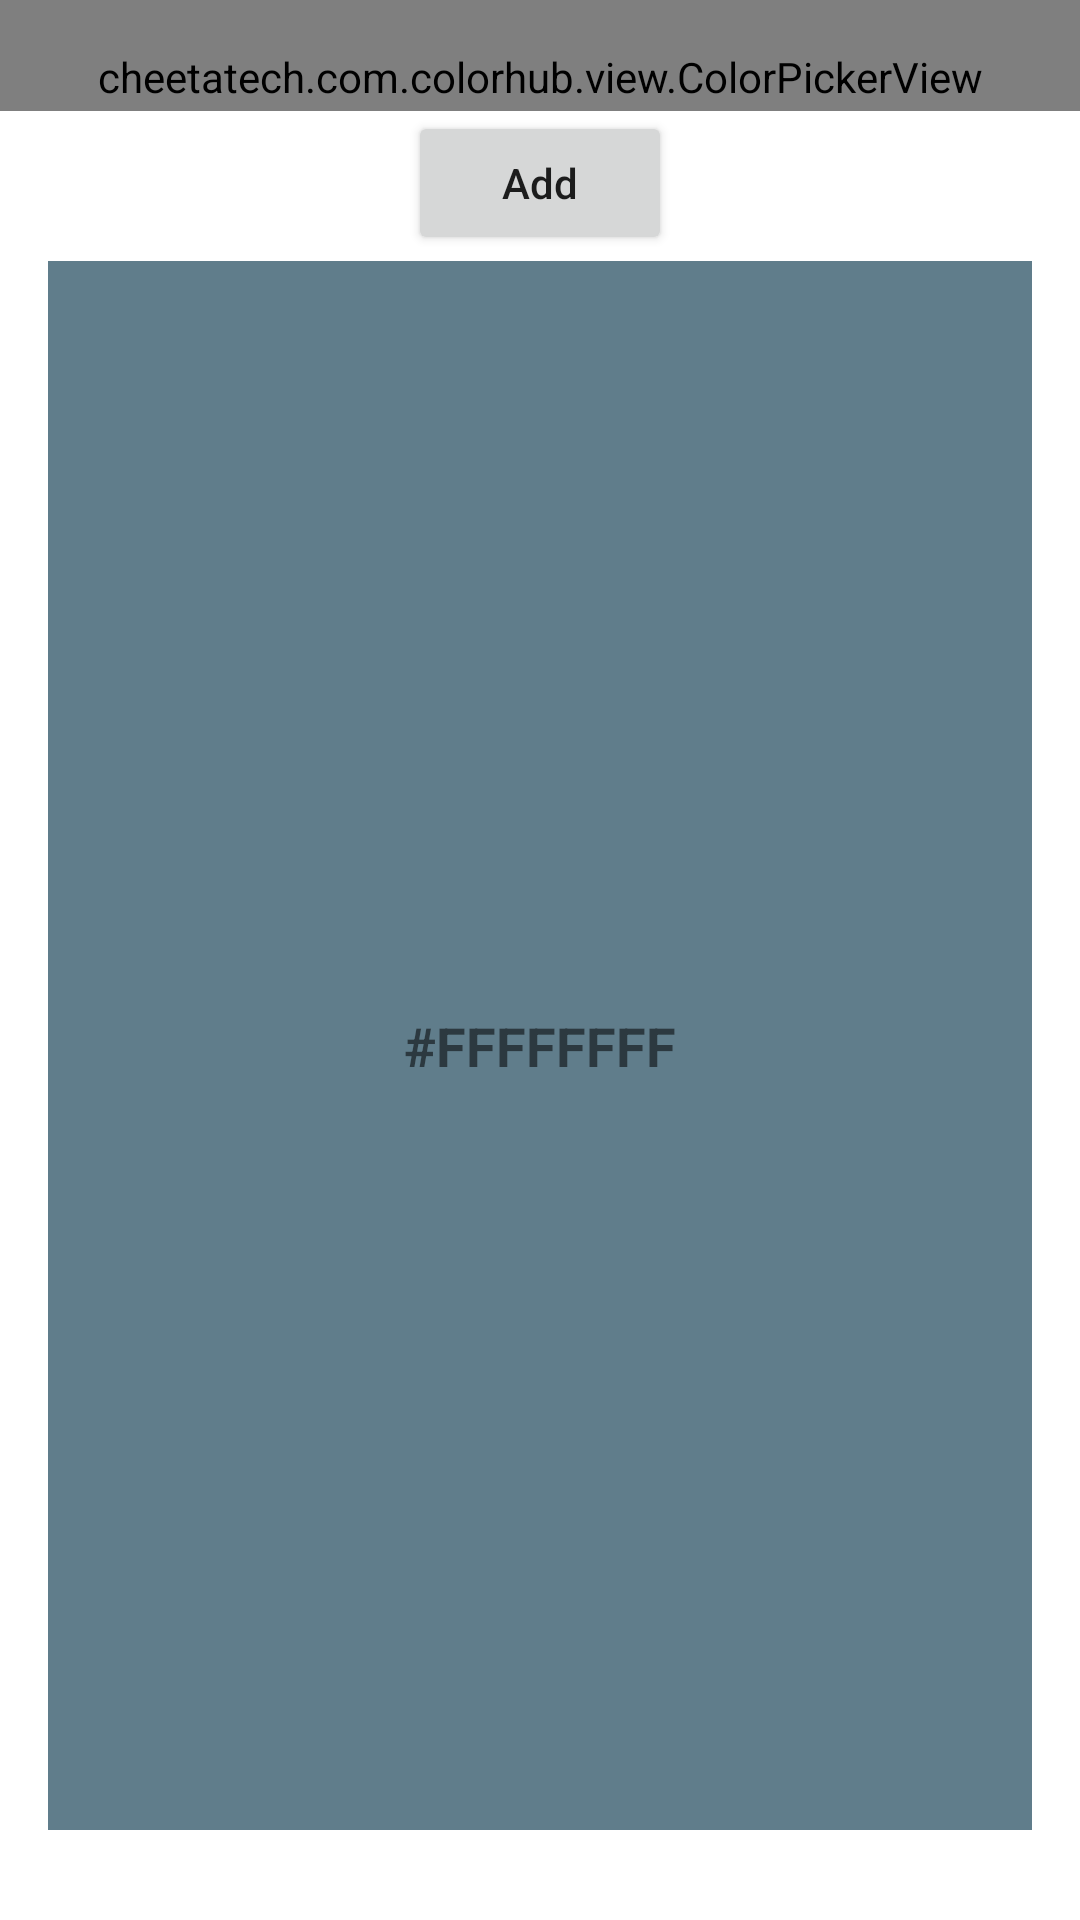

Layout XML and referenced resources for this Android screen:
<!-- AndroidManifest.xml: application theme AppTheme -->
<!-- res/layout/fragment_color_picker3.xml -->
<RelativeLayout xmlns:android="http://schemas.android.com/apk/res/android"
    android:layout_width="match_parent"
    android:layout_height="match_parent"
    android:background="@android:color/white"
    >
    <LinearLayout
        android:id="@+id/colorPickerLayout"
        android:layout_width="match_parent"
        android:layout_height="wrap_content"
        android:gravity="center_horizontal"
        android:orientation="vertical" >

        <cheetatech.com.colorhub.view.ColorPickerView
            android:id="@+id/colorpickerview__color_picker_view1"
            android:paddingTop="16dp"
            android:paddingLeft="16dp"
            android:paddingRight="16dp"
            android:paddingBottom="2dp"
            android:layout_width="match_parent"
            android:layout_height="match_parent" />
    </LinearLayout>

    <RelativeLayout
        android:id="@+id/add_button_layout"
        android:layout_width="match_parent"
        android:layout_height="wrap_content"
        android:layout_below="@+id/colorPickerLayout"
        >
        <Button
            android:id="@+id/add_button"
            android:layout_width="wrap_content"
            android:layout_height="wrap_content"
            android:text="@string/add_color"
            android:gravity="center"
            android:textAllCaps="false"
            android:layout_centerInParent="true"
            />
    </RelativeLayout>


    <LinearLayout
        android:id="@+id/groupLayout"
        android:layout_width="match_parent"
        android:layout_height="wrap_content"
        android:orientation="vertical"
        android:layout_marginLeft="16dp"
        android:layout_marginRight="16dp"
        android:background="@android:color/transparent"
        android:layout_below="@+id/add_button_layout"
        android:layout_marginBottom="30dp"
        >
        <LinearLayout
            android:layout_width="match_parent"
            android:layout_height="match_parent"
            android:id="@+id/colorLinearLayout"
            android:layout_marginTop="2dp"
            >
            <RelativeLayout
                android:layout_width="match_parent"
                android:layout_height="wrap_content"
                android:id="@id/colorView"
                android:background="@color/colorDrawerText"
                android:layout_above="@+id/keyboardLayout"
                >
                <TextView
                    android:id="@+id/color"
                    android:text="#FFFFFFFF"
                    android:textStyle="bold"
                    android:textSize="18sp"
                    android:gravity="center"
                    android:layout_width="match_parent"
                    android:layout_height="match_parent"
                    android:textAllCaps="true"
                    android:layout_centerInParent="true"
                    />

            </RelativeLayout>
        </LinearLayout>
    </LinearLayout>
</RelativeLayout>
<!-- resources referenced by this layout -->
<resources>
  <color name="colorDrawerText">#607D8B</color>
  <string name="add_color">Add</string>
  <style name="AppTheme" parent="Theme.AppCompat.Light.DarkActionBar">
          
          <item name="colorPrimary">@color/colorPrimary</item>
          <item name="colorPrimaryDark">@color/colorPrimaryDark</item>
          <item name="colorAccent">@color/colorAccent</item>
      </style>
  <color name="colorPrimary">@color/redpc</color>
  <color name="colorPrimaryDark">@color/redsc</color>
  <color name="colorAccent">#FFC107</color>
  <color name="redpc">#F44336</color>
  <color name="redsc">#D32f2f</color>
</resources>
